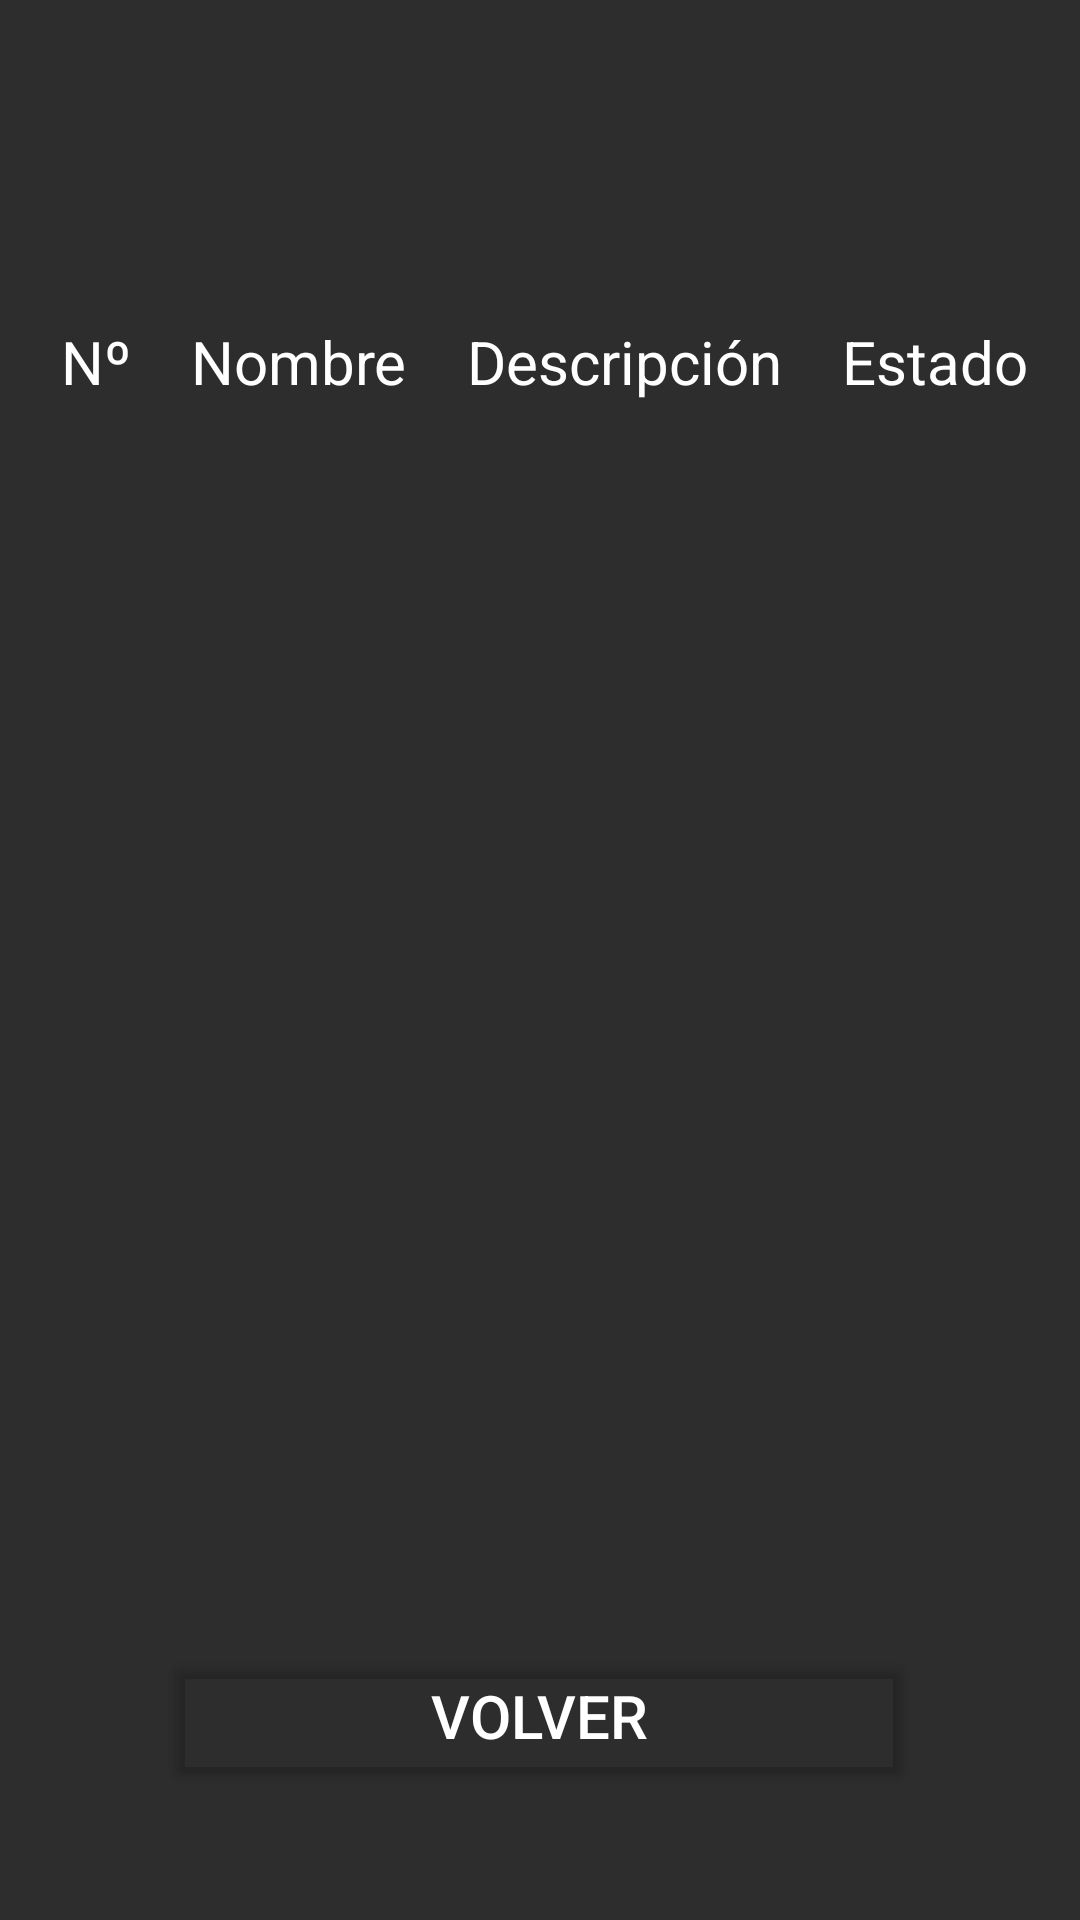

The Android layout XML behind this screen, and the referenced resources:
<!-- AndroidManifest.xml: application theme Theme.PAC_DESARROLLO -->
<!-- res/layout/activity_main2_consultar.xml -->
<?xml version="1.0" encoding="utf-8"?>
<androidx.constraintlayout.widget.ConstraintLayout xmlns:android="http://schemas.android.com/apk/res/android"
    xmlns:app="http://schemas.android.com/apk/res-auto"
    xmlns:tools="http://schemas.android.com/tools"
    android:layout_width="match_parent"
    android:layout_height="match_parent"
    android:background="#2E2D2D"
    tools:context=".Main2ConsultarActivity">

    
    <TextView
        android:id="@+id/titulo"
        android:layout_width="218dp"
        android:layout_height="63dp"
        android:layout_marginTop="40dp"
        android:gravity="center"
        android:text=""
        android:textColor="@color/white"
        android:textSize="50sp"
        app:layout_constraintEnd_toEndOf="parent"
        app:layout_constraintHorizontal_bias="0.497"
        app:layout_constraintStart_toStartOf="parent"
        app:layout_constraintTop_toTopOf="parent" />




    <ScrollView
        android:id="@+id/scrollView3"
        android:layout_width="370dp"
        android:layout_height="437dp"
        app:layout_constraintBottom_toTopOf="@+id/volver"
        app:layout_constraintEnd_toEndOf="parent"
        app:layout_constraintHorizontal_bias="0.39"
        app:layout_constraintStart_toStartOf="parent"
        app:layout_constraintTop_toBottomOf="@+id/titulo">

        
        <TableLayout
            android:id="@+id/tabla"
            android:layout_width="match_parent"
            android:layout_height="495dp">

            <TableRow
                android:id="@+id/col1"
                android:layout_width="391dp"
                android:layout_height="53dp"
                android:gravity="center">



                <TextView
                    android:id="@+id/tvId"
                    android:layout_width="wrap_content"
                    android:layout_height="match_parent"
                    android:layout_marginLeft="20dp"
                    android:layout_marginRight="10dp"
                    android:text="Nº"
                    android:textColor="@color/white"
                    android:textSize="20sp" />

                <TextView
                    android:id="@+id/tvNombre"
                    android:layout_width="match_parent"
                    android:layout_height="match_parent"
                    android:layout_marginLeft="10dp"
                    android:layout_marginRight="10dp"
                    android:text="Nombre"
                    android:textColor="@color/white"
                    android:textSize="20sp" />

                <TextView
                    android:id="@+id/tvDesc"
                    android:layout_width="match_parent"
                    android:layout_height="match_parent"
                    android:layout_marginLeft="10dp"
                    android:layout_marginRight="10dp"
                    android:text="Descripción"
                    android:textColor="@color/white"
                    android:textSize="20sp" />

                <TextView
                    android:id="@+id/tvEstado"
                    android:layout_width="match_parent"
                    android:layout_height="match_parent"
                    android:layout_marginLeft="10dp"
                    android:layout_marginRight="20dp"
                    android:text="Estado"
                    android:textColor="@color/white"
                    android:textSize="20sp" />

            </TableRow>

        </TableLayout>


    </ScrollView>
    
    <Button
        android:id="@+id/volver"
        android:layout_width="250dp"
        android:layout_height="wrap_content"
        android:layout_marginBottom="40dp"
        android:text="volver"
        android:textColor="@color/white"
        android:textSize="20sp"
        app:backgroundTint="@android:color/transparent"
        app:cornerRadius="8dp"
        app:layout_constraintBottom_toBottomOf="parent"
        app:layout_constraintEnd_toEndOf="parent"
        app:layout_constraintHorizontal_bias="0.496"
        app:layout_constraintStart_toStartOf="parent"
        app:layout_constraintTop_toBottomOf="@+id/scrollView3"
        app:rippleColor="#33FF0000"
        app:strokeColor="@color/white"
        app:strokeWidth="1dp" />


</androidx.constraintlayout.widget.ConstraintLayout>
<!-- resources referenced by this layout -->
<resources>
  <style name="Theme.PAC_DESARROLLO" parent="Theme.MaterialComponents.DayNight.DarkActionBar">
          
          <item name="colorPrimary">@color/purple_500</item>
          <item name="colorPrimaryVariant">@color/purple_700</item>
          <item name="colorOnPrimary">@color/white</item>
          
          <item name="colorSecondary">@color/teal_200</item>
          <item name="colorSecondaryVariant">@color/teal_700</item>
          <item name="colorOnSecondary">@color/black</item>
          
          <item name="android:statusBarColor" tools:targetApi="l">?attr/colorPrimaryVariant</item>
          
      </style>
  <!-- not gathered from this repository: default colours our renderer supplied (Android Studio template values) -->
  <color name="purple_500">#FF6200EE</color>
  <color name="purple_700">#FF3700B3</color>
  <color name="teal_200">#FF03DAC5</color>
  <color name="teal_700">#FF018786</color>
  <color name="black">#FF000000</color>
  <color name="white">#FFFFFFFF</color>
</resources>
